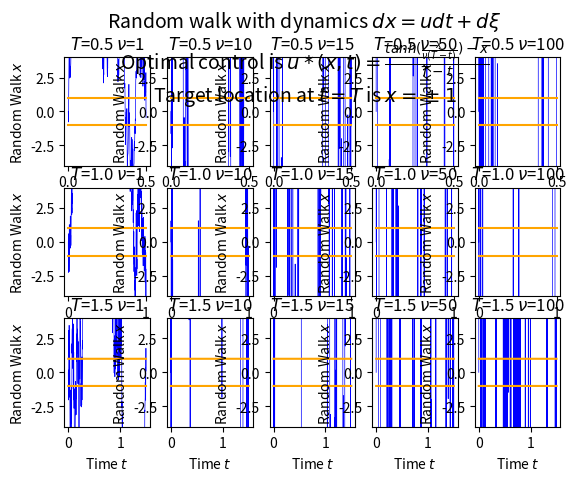
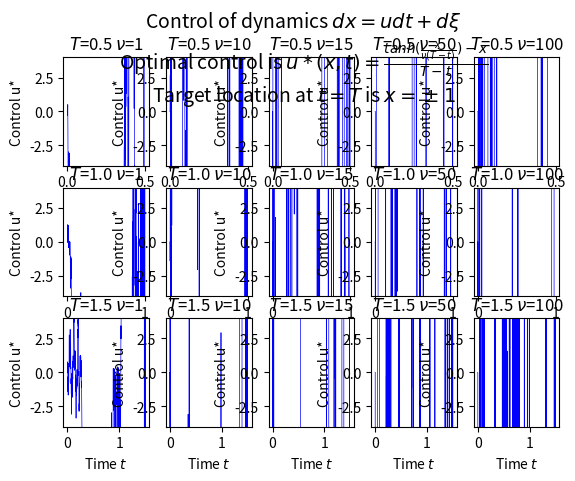

Here is the Python script that generated these plots, in order:
import numpy as np
import random 
import matplotlib.pyplot as plt
from math import cos, sin, exp, tanh
import math
from tqdm import tqdm_notebook as tqdm


x0 = 0
RandomWalk = []
RandomWalk.append(x0)
u0 = 0
Control = [u0]
Tfinal = np.arange(0.5,2,0.5)
#v = np.concatenate(np.arange([np.asarray([1]),np.arange(5, 100, 5)]))
var = np.asarray([1,10,15,50,100])
#times = np.concatenate(np.asarray([np.arange(0, 2-dt, dt),np.arange(2-dt, 2-dt1, dt1),np.arange(2-dt1, 2, dt2)]))
x_max = 1
x_min = -1

# time step
dt = 0.001

fig1, ax1 = plt.subplots(len(Tfinal),len(var))
fig2, ax2 = plt.subplots(len(Tfinal),len(var))

# loop over the different final objective times 
for i,T in enumerate(Tfinal):
    times = np.arange(dt,T,dt)
    plot_times =np.arange(0,T,dt)
    
    # loop over the different variances
    for j,v in enumerate(var): 
        
        # compute the optimal control (Control) in each time step with Gaussian noise~N(0,v). Save the Random Walk
        for t in times:            
            u_star = (tanh(RandomWalk[-1]/(v*(T-t))) - RandomWalk[-1])/(T-t)
            dxi = np.random.normal(.0,v,size=None)
            x = RandomWalk[-1] + u_star * dt + dxi
            RandomWalk.append(x) 
            Control.append(u_star)
        # end loop of random walk calculation
        
        # plot the results
        
        ax1[i,j].plot(plot_times,RandomWalk,linewidth=0.5, c='blue')
        ax1[i,j].plot(plot_times,np.ones((len(RandomWalk),1)), c='orange')
        ax1[i,j].plot(plot_times,(-1)*np.ones((len(RandomWalk),1)), c='orange')
        ax1[i,j].set_xlabel('Time ' + r'$t$')
        ax1[i,j].set_ylabel('Random Walk ' + r'$x$')
        ax1[i,j].set_ylim([-4,4])
        ax1[i,j].set_title(r'$T$' + '=' + str(Tfinal[i]) +' '  r'$\nu$'+ '='  + str(var[j]))

        ax2[i,j].plot(plot_times,Control,linewidth=0.5, c='blue')
        ax2[i,j].set_xlabel('Time ' + r'$t$')
        ax2[i,j].set_ylabel('Control u*')
        ax2[i,j].set_ylim([-4,4])
        ax2[i,j].set_title(r'$T$' + '=' + str(Tfinal[i]) +' '  r'$\nu$'+ '='  + str(var[j]))  
        
        # initialize for the next loop
        RandomWalk = [x0]
        Control = [u0]          
        # end loop variances
    # end loop objective times
    plt.draw()

# Loop end repetition conditions
fig1.suptitle('Random walk with dynamics ' + r'$dx = udt+d\xi$' + '\n' + 'Optimal control is ' + r'$u*(x,t)=\frac{tanh(\frac{x}{\nu(T-t)})-x}{T-t}$' + '\n' + 'Target location at ' + r'$t=T$' + ' is ' + r'$x = \pm 1$'
, fontsize=14)
fig2.suptitle('Control of dynamics ' + r'$dx = udt+d\xi$' + '\n' + 'Optimal control is ' + r'$u*(x,t)=\frac{tanh(\frac{x}{\nu(T-t)})-x}{T-t}$' + '\n' + 'Target location at ' + r'$t=T$' + ' is ' + r'$x = \pm 1$'
, fontsize=14)            
            
